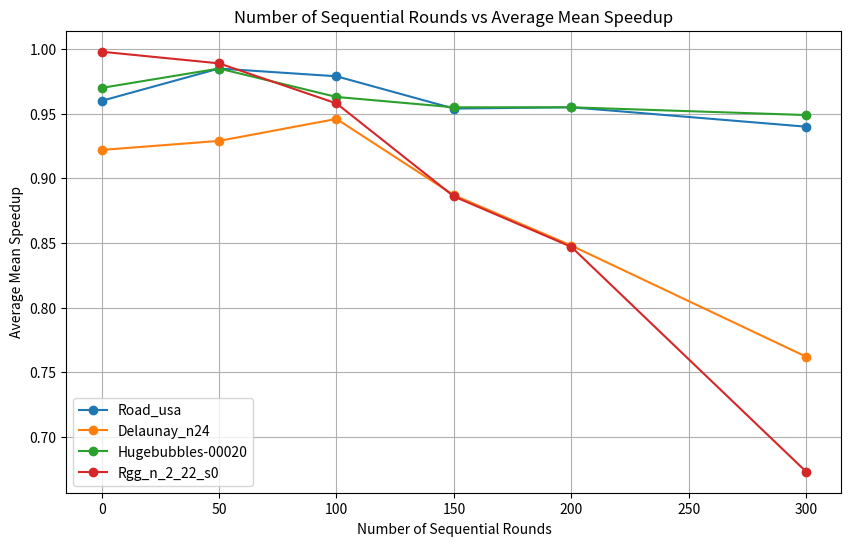

Reproduce this figure in Python.
import matplotlib.pyplot as plt

# Data
road_usa = {
    0: 0.960,
    50: 0.985,
    100: 0.979,
    150: 0.954,
    200: 0.955,
    300: 0.940
}

delaunay_n24 = {
    0: 0.922,
    50: 0.929,
    100: 0.946,
    150: 0.887,
    200: 0.848,
    300: 0.762
}

hugebubbles_00020 = {
    0: 0.970,
    50: 0.985,
    100: 0.963,
    150: 0.955,
    200: 0.955,
    300: 0.949
}

rgg_n_2_22_s0 = {
    0: 0.998,
    50: 0.989,
    100: 0.958,
    150: 0.886,
    200: 0.847,
    300: 0.673
}

# Plotting
plt.figure(figsize=(10, 6))

plt.plot(list(road_usa.keys()), list(road_usa.values()), marker='o', label='Road_usa')
plt.plot(list(delaunay_n24.keys()), list(delaunay_n24.values()), marker='o', label='Delaunay_n24')
plt.plot(list(hugebubbles_00020.keys()), list(hugebubbles_00020.values()), marker='o', label='Hugebubbles-00020')
plt.plot(list(rgg_n_2_22_s0.keys()), list(rgg_n_2_22_s0.values()), marker='o', label='Rgg_n_2_22_s0')

plt.title('Number of Sequential Rounds vs Average Mean Speedup')
plt.xlabel('Number of Sequential Rounds')
plt.ylabel('Average Mean Speedup')
plt.legend()
plt.grid(True)
plt.show()
